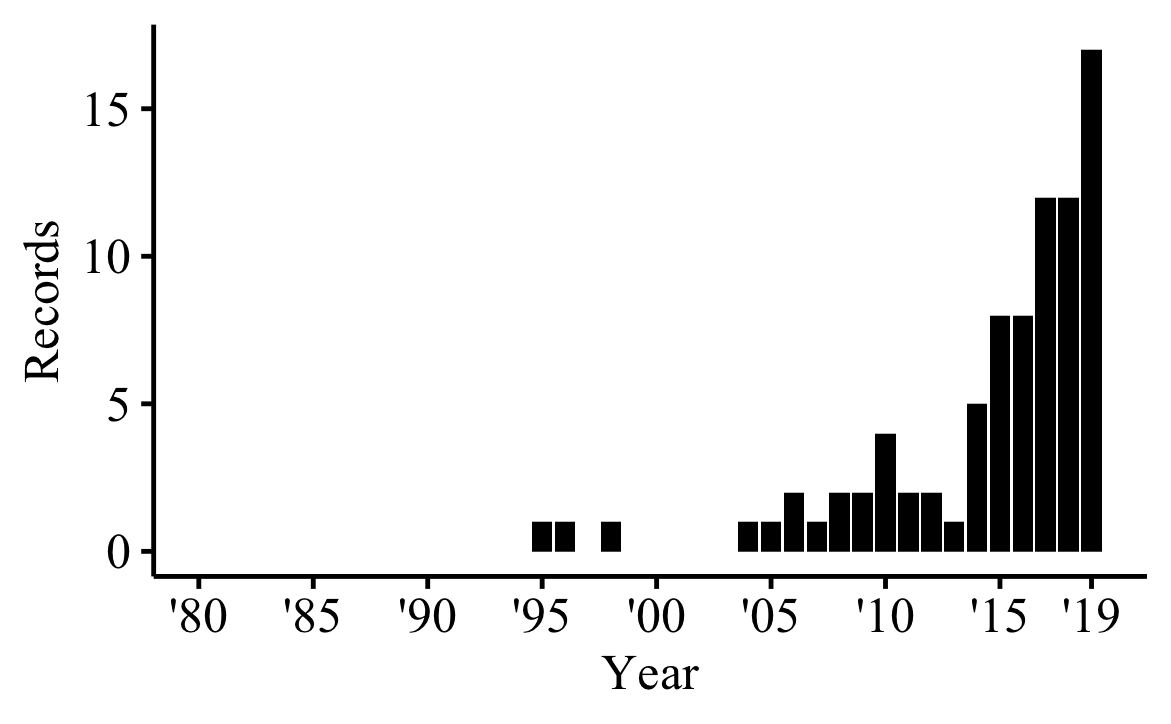

Data behind this chart, as committed beside it:
Publication Years, records, % of 86
2019, 17, 19.77
2018, 12, 13.95
2017, 12, 13.95
2016, 8, 9.302
2015, 8, 9.302
2014, 5, 5.814
2013, 1, 1.163
2012, 2, 2.326
2011, 2, 2.326
2010, 4, 4.651
2009, 2, 2.326
2008, 2, 2.326
2007, 1, 1.163
2006, 2, 2.326
2005, 1, 1.163
2004, 1, 1.163
1998, 1, 1.163
1996, 1, 1.163
1995, 1, 1.163
